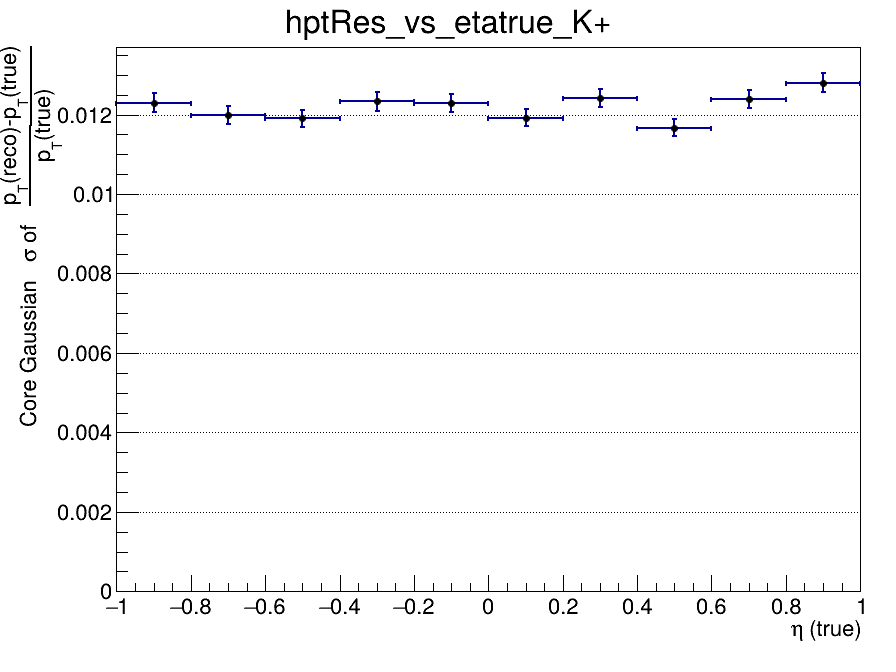

The table this chart was drawn from, first rows:
x_low, x_high, x_center, entries, mean, mean_error, sigma, sigma_error, chi2_ndf, iterations, fit_status
-1, -0.8, -0.9, 4204, -0.007664, 0.0002288, 0.0123, 0.000247, 1.339, 4, 0
-0.8, -0.6, -0.7, 4672, -0.007819, 0.0002083, 0.01199, 0.0002189, 1.385, 2, 0
-0.6, -0.4, -0.5, 4707, -0.007909, 0.00021, 0.01191, 0.0002116, 2.044, 3, 0
-0.4, -0.2, -0.3, 4744, -0.00762, 0.000217, 0.01233, 0.0002323, 1.461, 3, 0
-0.2, 0, -0.1, 4788, -0.007337, 0.000214, 0.01229, 0.00023, 1.457, 3, 0
0, 0.2, 0.1, 4646, -0.007178, 0.0002103, 0.01192, 0.0002143, 2.008, 4, 0
0.2, 0.4, 0.3, 4694, -0.007448, 0.0002191, 0.01242, 0.0002269, 1.605, 3, 0
0.4, 0.6, 0.5, 4694, -0.007759, 0.0002065, 0.01167, 0.0002102, 1.712, 3, 0
0.6, 0.8, 0.7, 4599, -0.00771, 0.0002208, 0.0124, 0.0002298, 1.019, 3, 0
0.8, 1, 0.9, 4218, -0.008175, 0.0002457, 0.0128, 0.0002431, 0.9384, 2, 0
